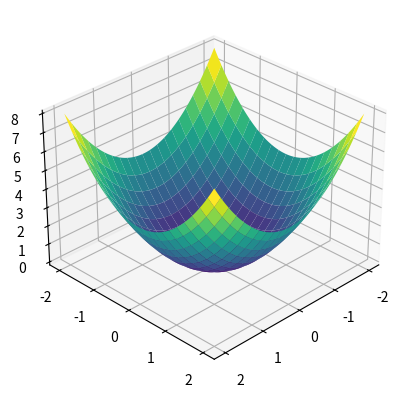

Reproduce this figure in Python.
import numpy as np
import matplotlib.pyplot as plt

x = np.linspace(-2, 2, 100)
y = np.linspace(-2, 2, 100)

X, Y = np.meshgrid(x, y)

Z = X**2 + Y**2

fig = plt.figure()
ax = fig.add_subplot(projection='3d')

ax.plot_surface(X, Y, Z, cmap='viridis', rstride=5, cstride=5)
ax.view_init(elev=30, azim=45)

plt.show()
